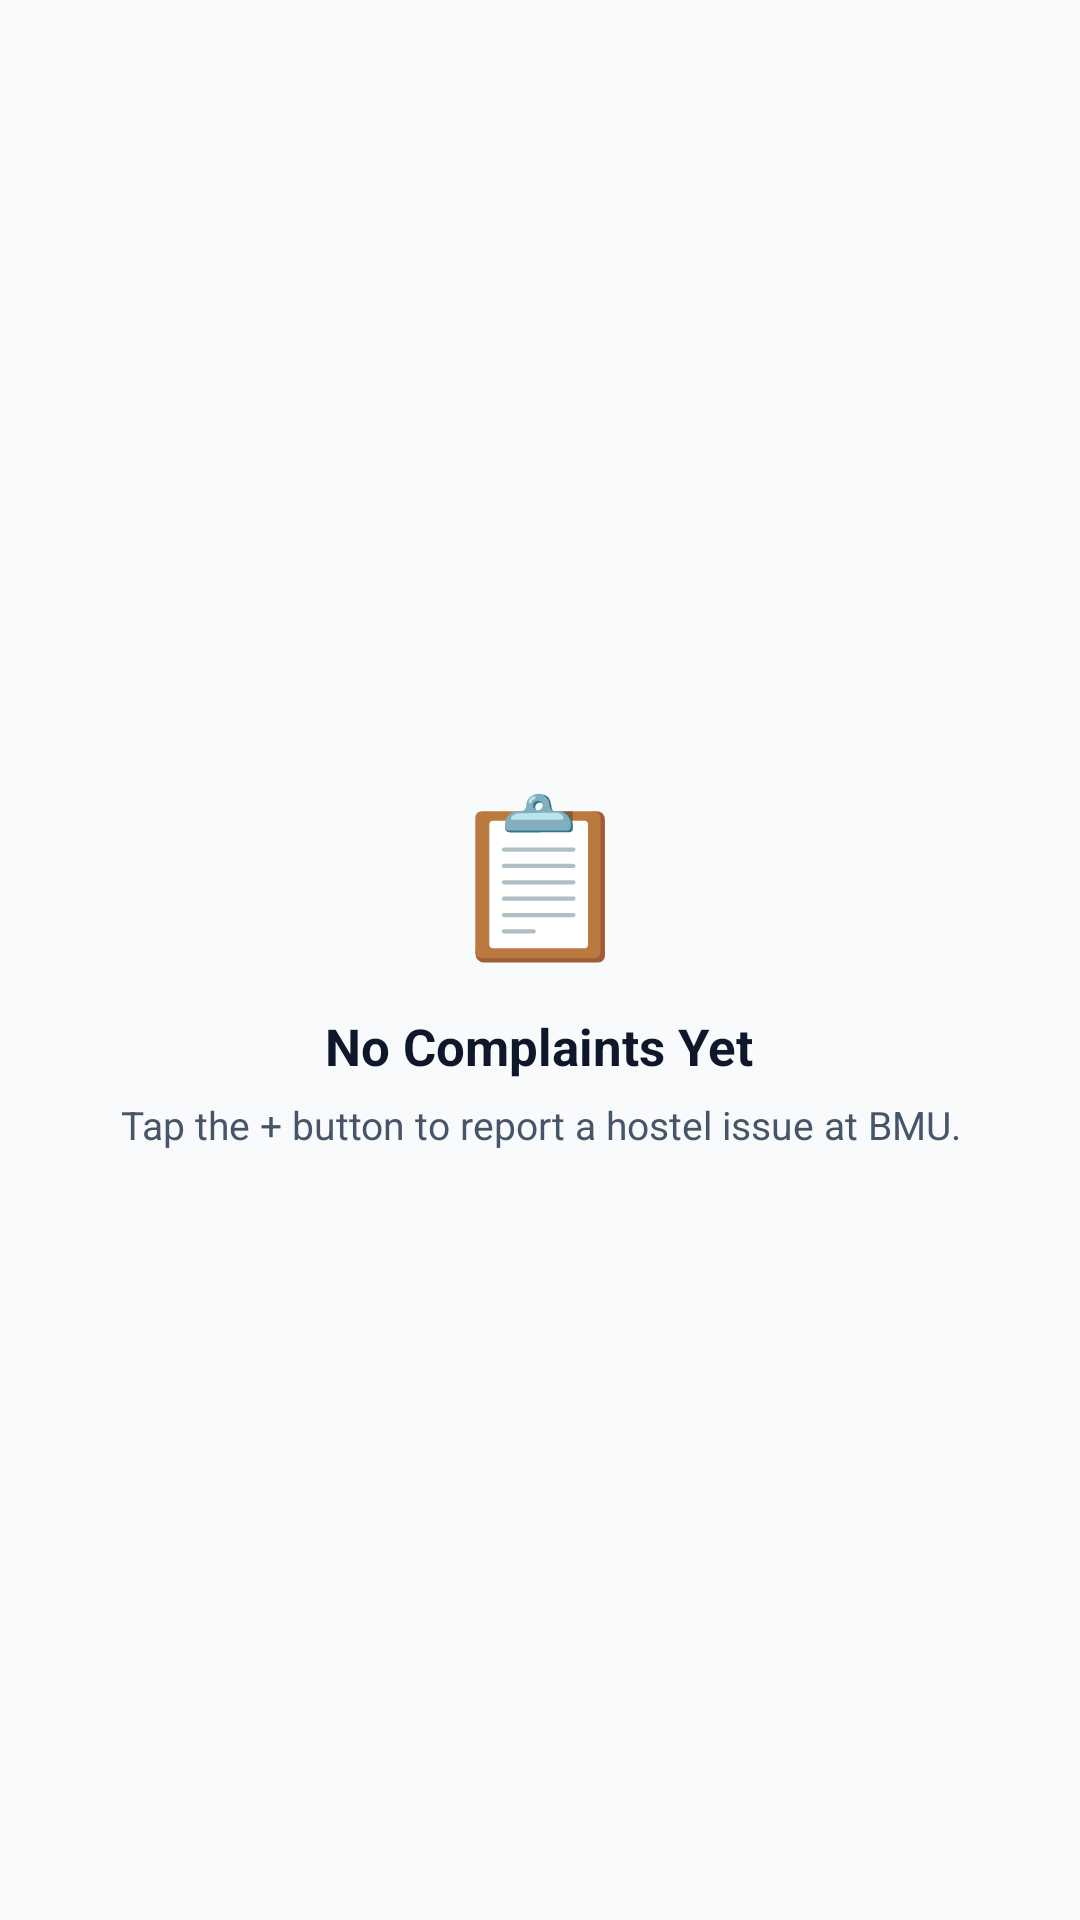

This screen was rendered from an Android layout file. Write that file and the resources it references.
<!-- AndroidManifest.xml: application theme Theme.UniSafe -->
<!-- res/layout/layout_empty_state.xml -->
<?xml version="1.0" encoding="utf-8"?>
<LinearLayout
    xmlns:android="http://schemas.android.com/apk/res/android"
    android:layout_width="match_parent"
    android:layout_height="wrap_content"
    android:orientation="vertical"
    android:gravity="center"
    android:paddingTop="32dp"
    android:paddingBottom="32dp"
    android:paddingStart="24dp"
    android:paddingEnd="24dp">

    <TextView
        android:layout_width="wrap_content"
        android:layout_height="wrap_content"
        android:text="@string/emoji_clipboard"
        android:textSize="52sp"
        android:layout_marginBottom="12dp"/>

    <TextView
        android:layout_width="wrap_content"
        android:layout_height="wrap_content"
        android:text="@string/no_complaints_yet"
        android:textColor="@color/text_primary"
        android:textSize="17sp"
        android:textStyle="bold"
        android:layout_marginBottom="6dp"/>

    <TextView
        android:layout_width="wrap_content"
        android:layout_height="wrap_content"
        android:text="@string/no_complaints_desc"
        android:textColor="@color/text_secondary"
        android:textSize="13sp"
        android:gravity="center"/>

</LinearLayout>
<!-- resources referenced by this layout -->
<resources>
  <color name="text_primary">#0F172A</color>
  <color name="text_secondary">#475569</color>
  <string name="emoji_clipboard">📋</string>
  <string name="no_complaints_desc">Tap the + button to report a hostel issue at BMU.</string>
  <string name="no_complaints_yet">No Complaints Yet</string>
  <style name="Theme.UniSafe" parent="Theme.Material3.Light.NoActionBar">
          
          <item name="colorPrimary">@color/primary_blue</item>
          <item name="colorOnPrimary">@color/white</item>
          <item name="colorPrimaryContainer">@color/primary_light_blue</item>
          <item name="colorOnPrimaryContainer">@color/primary_dark_blue</item>
  
          
          <item name="colorSecondary">@color/accent_blue</item>
          <item name="colorOnSecondary">@color/white</item>
  
          
          <item name="android:statusBarColor">@color/primary_blue</item>
          <item name="android:windowLightStatusBar">false</item>
          
          <item name="android:windowBackground">@color/background</item>
      </style>
  <color name="primary_blue">#2563EB</color>
  <color name="white">#FFFFFF</color>
  <color name="primary_light_blue">#DBEAFE</color>
  <color name="primary_dark_blue">#1E40AF</color>
  <color name="accent_blue">#60A5FA</color>
  <color name="background">#F8FAFC</color>
</resources>
